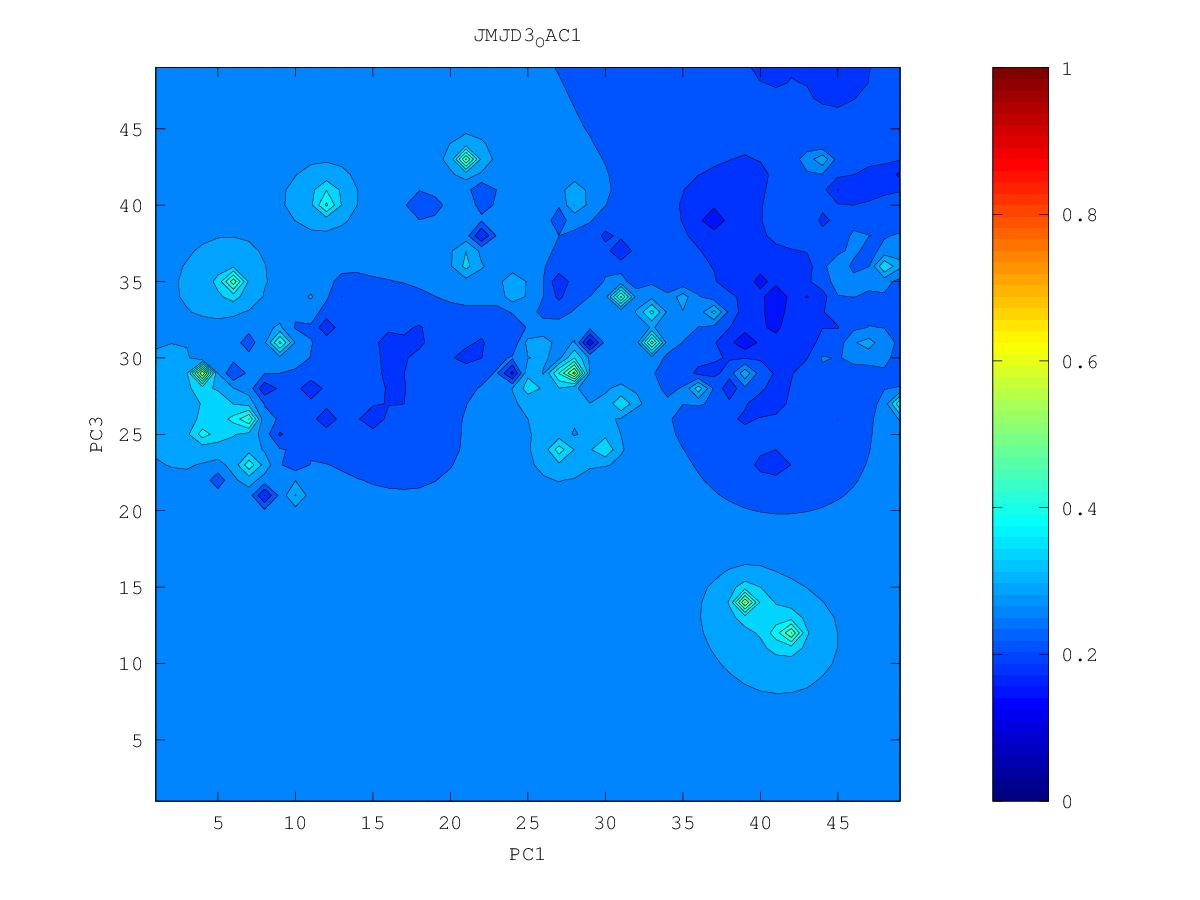

Data behind this chart, as committed beside it:
0.224624591282, 0.224342557802, 0.224515760633, 0.224540410468, 0.223730364383, 0.221154748126, 0.214211023272, 0.163204828358, 0.210386078231, 0.222198377636, 0.23229716944, 0.254452765857, 0.276253046167, 0.298105394727, 0.238739991968, 0.250195863244, 0.235958799665, 0.243143661975, 0.241311960566, 0.236170029386, 0.236954021167, 0.252403612491, 0.398209311607, 0.291652823743
0.22, 0.2201, 0.2214, 0.2225, 0.2225, 0.2205, 0.215, 0.2046, 0.206, 0.2229, 0.2363, 0.2474, 0.2611, 0.3653, 0.2637, 0.2455, 0.2338, 0.2494, 0.2682, 0.2597, 0.2451, 0.2493, 0.2636, 0.264
0.211, 0.2125, 0.2171, 0.2205, 0.2221, 0.2215, 0.2174, 0.2057, 0.1925, 0.2189, 0.2351, 0.251, 0.2379, 0.2502, 0.2556, 0.2468, 0.2415, 0.2515, 0.3026, 0.2693, 0.2294, 0.2338, 0.2352, 0.2446
0.1777, 0.1977, 0.2111, 0.2186, 0.2226, 0.2241, 0.2221, 0.2123, 0.1822, 0.2117, 0.2302, 0.2609, 0.2595, 0.2417, 0.261, 0.251, 0.2255, 0.2409, 0.2853, 0.2595, 0.2366, 0.224, 0.2184, 0.2317
0.1902, 0.1737, 0.2033, 0.2175, 0.2236, 0.2284, 0.2346, 0.2206, 0.1727, 0.2155, 0.222, 0.2126, 0.2425, 0.2763, 0.2664, 0.2484, 0.2255, 0.2103, 0.2292, 0.2475, 0.2387, 0.2297, 0.2171, 0.2118
0.2049, 0.195, 0.2076, 0.2187, 0.2244, 0.2173, 0.3173, 0.2485, 0.2236, 0.2205, 0.2031, 0.2244, 0.2309, 0.2407, 0.2323, 0.1967, 0.2102, 0.2113, 0.2219, 0.2546, 0.2405, 0.2291, 0.221, 0.2193
0.2114, 0.2111, 0.2152, 0.2207, 0.2258, 0.2339, 0.2659, 0.2459, 0.2299, 0.2274, 0.2418, 0.2261, 0.2136, 0.1958, 0.2051, 0.1714, 0.2012, 0.1999, 0.1982, 0.2103, 0.2307, 0.2243, 0.2225, 0.2234
0.2098, 0.2129, 0.2176, 0.2216, 0.2252, 0.2296, 0.2334, 0.2307, 0.2266, 0.2277, 0.2399, 0.228, 0.2094, 0.2002, 0.1965, 0.1881, 0.1884, 0.1917, 0.1961, 0.1988, 0.2093, 0.2147, 0.2167, 0.2206
0.1737, 0.2092, 0.218, 0.2215, 0.2233, 0.2239, 0.2226, 0.2201, 0.2191, 0.22, 0.2211, 0.2166, 0.208, 0.1983, 0.1883, 0.135, 0.1552, 0.1662, 0.1854, 0.1985, 0.2079, 0.1925, 0.2025, 0.2163
0.2012, 0.213, 0.2194, 0.2216, 0.2217, 0.2197, 0.2138, 0.2027, 0.2082, 0.2104, 0.2108, 0.2086, 0.2029, 0.186, 0.1616, 0.1858, 0.1801, 0.1784, 0.1821, 0.2079, 0.2316, 0.2207, 0.1907, 0.2147
0.2189, 0.2201, 0.2219, 0.2223, 0.2212, 0.2178, 0.2094, 0.1825, 0.1973, 0.1955, 0.201, 0.2004, 0.1986, 0.1928, 0.1902, 0.2004, 0.1942, 0.1884, 0.1437, 0.21, 0.3163, 0.2429, 0.2164, 0.2054
0.2248, 0.2245, 0.2244, 0.2237, 0.2219, 0.2184, 0.2124, 0.2045, 0.194, 0.1759, 0.1892, 0.1859, 0.19, 0.1955, 0.1934, 0.222, 0.2376, 0.2131, 0.1847, 0.2088, 0.2295, 0.183, 0.2223, 0.2197
0.2283, 0.2276, 0.2268, 0.2256, 0.2236, 0.2203, 0.2154, 0.2082, 0.1959, 0.182, 0.1399, 0.1937, 0.2036, 0.2102, 0.2158, 0.2275, 0.3383, 0.2389, 0.2157, 0.2164, 0.2014, 0.2467, 0.2421, 0.2339
0.231, 0.2301, 0.2292, 0.2278, 0.2259, 0.2231, 0.2189, 0.2124, 0.1985, 0.181, 0.1841, 0.2044, 0.2137, 0.2203, 0.2301, 0.2542, 0.266, 0.2498, 0.237, 0.2285, 0.1997, 0.3497, 0.2564, 0.215
0.2333, 0.2325, 0.2316, 0.2304, 0.2288, 0.2265, 0.2233, 0.2189, 0.2131, 0.2091, 0.2106, 0.2159, 0.2209, 0.2228, 0.2213, 0.3068, 0.2869, 0.2612, 0.2494, 0.2323, 0.238, 0.2524, 0.2508, 0.2389
0.2355, 0.2349, 0.2342, 0.2332, 0.232, 0.2303, 0.2282, 0.2256, 0.2229, 0.2213, 0.2217, 0.224, 0.2268, 0.2264, 0.2117, 0.2632, 0.2815, 0.2756, 0.2698, 0.2427, 0.2315, 0.2446, 0.2548, 0.255
0.2377, 0.2373, 0.2368, 0.2362, 0.2354, 0.2344, 0.2331, 0.2317, 0.2301, 0.2288, 0.2283, 0.2288, 0.2311, 0.2353, 0.2436, 0.2781, 0.3772, 0.2917, 0.4612, 0.2742, 0.2547, 0.2591, 0.2667, 0.2646
0.2398, 0.2396, 0.2394, 0.2392, 0.2389, 0.2386, 0.2382, 0.2375, 0.2364, 0.2346, 0.2319, 0.2292, 0.2288, 0.2374, 0.2277, 0.2746, 0.2916, 0.2712, 0.2686, 0.2742, 0.2713, 0.2827, 0.3015, 0.2537
0.242, 0.242, 0.2421, 0.2423, 0.2425, 0.2429, 0.2435, 0.244, 0.2435, 0.2406, 0.2338, 0.2215, 0.1751, 0.2365, 0.2654, 0.4511, 0.2561, 0.2657, 0.2671, 0.2697, 0.2752, 0.2946, 0.3634, 0.2849
0.244, 0.2443, 0.2447, 0.2453, 0.2461, 0.2473, 0.2493, 0.2521, 0.2543, 0.2508, 0.2391, 0.2012, 0.2266, 0.2394, 0.2555, 0.2726, 0.2585, 0.2624, 0.2641, 0.259, 0.2697, 0.286, 0.2947, 0.2954
0.246, 0.2466, 0.2472, 0.2481, 0.2494, 0.2514, 0.2549, 0.2623, 0.2779, 0.2761, 0.252, 0.2401, 0.2381, 0.2354, 0.2165, 0.2508, 0.258, 0.2613, 0.1444, 0.2821, 0.2878, 0.2778, 0.2891, 0.2935
0.248, 0.2487, 0.2496, 0.2508, 0.2523, 0.2546, 0.2588, 0.2689, 0.3132, 0.3274, 0.255, 0.2475, 0.2435, 0.2372, 0.2314, 0.2411, 0.2524, 0.2648, 0.2925, 0.3657, 0.5355, 0.2923, 0.2938, 0.2934
0.2498, 0.2508, 0.2519, 0.2532, 0.2548, 0.2569, 0.2602, 0.2658, 0.2736, 0.2511, 0.246, 0.2504, 0.2478, 0.2394, 0.1811, 0.2029, 0.2421, 0.2597, 0.2707, 0.2774, 0.4064, 0.325, 0.3017, 0.2967
0.2516, 0.2528, 0.2542, 0.2557, 0.2573, 0.259, 0.2607, 0.2622, 0.2621, 0.2576, 0.2543, 0.2541, 0.2537, 0.2519, 0.2498, 0.2503, 0.2448, 0.2578, 0.3109, 0.2939, 0.2862, 0.3223, 0.3028, 0.295
0.2533, 0.2548, 0.2565, 0.2584, 0.2603, 0.2617, 0.2623, 0.2616, 0.26, 0.258, 0.257, 0.2576, 0.26, 0.2663, 0.2862, 0.2845, 0.2577, 0.254, 0.3007, 0.2875, 0.3191, 0.3455, 0.2979, 0.2887
0.255, 0.2568, 0.259, 0.2615, 0.2643, 0.2665, 0.2665, 0.2632, 0.2588, 0.2569, 0.2572, 0.2592, 0.2642, 0.2738, 0.3089, 0.307, 0.2532, 0.2285, 0.2226, 0.2545, 0.1618, 0.2896, 0.2839, 0.2795
0.2564, 0.2586, 0.2614, 0.2651, 0.27, 0.2758, 0.2773, 0.2675, 0.2512, 0.2517, 0.2547, 0.2552, 0.2665, 0.2753, 0.2779, 0.268, 0.2375, 0.2177, 0.2302, 0.2417, 0.2531, 0.2649, 0.2692, 0.2696
0.2576, 0.2601, 0.2635, 0.2684, 0.2768, 0.2939, 0.3173, 0.2832, 0.2189, 0.2464, 0.2529, 0.173, 0.2802, 0.292, 0.2741, 0.2597, 0.243, 0.223, 0.2075, 0.211, 0.2409, 0.2525, 0.2581, 0.2604
0.2584, 0.2611, 0.2647, 0.2702, 0.2801, 0.3067, 0.4864, 0.3019, 0.2645, 0.2573, 0.259, 0.267, 0.3269, 0.339, 0.275, 0.2575, 0.2448, 0.2324, 0.2182, 0.2003, 0.2317, 0.244, 0.2496, 0.2522
0.2589, 0.2616, 0.265, 0.2698, 0.2772, 0.2894, 0.2995, 0.2836, 0.2661, 0.2586, 0.2605, 0.2689, 0.2839, 0.2842, 0.2673, 0.2543, 0.2436, 0.2337, 0.2237, 0.2156, 0.2299, 0.2383, 0.2427, 0.2443
0.2591, 0.2616, 0.2646, 0.2682, 0.2725, 0.2766, 0.2771, 0.2703, 0.2571, 0.2417, 0.2548, 0.263, 0.2674, 0.266, 0.259, 0.2499, 0.2398, 0.2282, 0.223, 0.2249, 0.2291, 0.2332, 0.2362, 0.2369
0.259, 0.2614, 0.264, 0.2667, 0.2692, 0.2708, 0.27, 0.2652, 0.2526, 0.2154, 0.2517, 0.2597, 0.2611, 0.259, 0.2538, 0.2462, 0.2353, 0.2081, 0.2064, 0.2202, 0.2236, 0.2257, 0.2284, 0.2313
0.2587, 0.2611, 0.2635, 0.2658, 0.2678, 0.2689, 0.2684, 0.2659, 0.2607, 0.2564, 0.2583, 0.26, 0.2591, 0.256, 0.251, 0.2441, 0.2342, 0.2184, 0.2057, 0.2088, 0.2115, 0.2102, 0.2117, 0.2265
0.2583, 0.2609, 0.2634, 0.2656, 0.2676, 0.2691, 0.2698, 0.2694, 0.2678, 0.2659, 0.2643, 0.2623, 0.2593, 0.255, 0.2496, 0.2433, 0.2353, 0.2217, 0.1897, 0.2021, 0.2046, 0.2097, 0.2102, 0.2216
0.2579, 0.2608, 0.2635, 0.266, 0.2684, 0.2708, 0.273, 0.2749, 0.2757, 0.2743, 0.2707, 0.2661, 0.2609, 0.2549, 0.2481, 0.2419, 0.237, 0.2306, 0.2245, 0.2219, 0.2214, 0.2211, 0.2162, 0.1876
0.2576, 0.2608, 0.2638, 0.2666, 0.2697, 0.2732, 0.2776, 0.2834, 0.289, 0.2882, 0.2801, 0.2714, 0.2636, 0.2554, 0.2432, 0.2333, 0.2368, 0.2354, 0.233, 0.2311, 0.2292, 0.2269, 0.2222, 0.2158
0.2576, 0.261, 0.2642, 0.2674, 0.271, 0.2756, 0.2826, 0.2951, 0.3194, 0.3239, 0.2943, 0.2776, 0.2675, 0.2582, 0.2412, 0.2117, 0.2362, 0.2352, 0.2363, 0.2361, 0.233, 0.2292, 0.2261, 0.2253
0.2579, 0.2614, 0.2646, 0.268, 0.2719, 0.2771, 0.2854, 0.3025, 0.3643, 0.4114, 0.3046, 0.2823, 0.2718, 0.2646, 0.2591, 0.2562, 0.2347, 0.1816, 0.2377, 0.2406, 0.2336, 0.222, 0.2219, 0.1878
0.2585, 0.2618, 0.265, 0.2683, 0.2722, 0.2772, 0.2845, 0.2965, 0.316, 0.3189, 0.2974, 0.2834, 0.2755, 0.2709, 0.2708, 0.2928, 0.2669, 0.2457, 0.2518, 0.2492, 0.2358, 0.1847, 0.2244, 0.2249
0.2593, 0.2623, 0.2653, 0.2684, 0.2719, 0.2761, 0.2815, 0.288, 0.294, 0.2945, 0.2889, 0.2828, 0.2785, 0.2757, 0.2745, 0.273, 0.2567, 0.2468, 0.2857, 0.2644, 0.2447, 0.2254, 0.2325, 0.2401
0.2601, 0.2628, 0.2655, 0.2683, 0.2713, 0.2748, 0.2785, 0.2824, 0.2853, 0.2861, 0.2848, 0.283, 0.2818, 0.2811, 0.2799, 0.2767, 0.272, 0.2951, 0.4157, 0.2763, 0.2503, 0.2195, 0.2391, 0.2478
0.2608, 0.2631, 0.2655, 0.268, 0.2707, 0.2735, 0.2764, 0.2791, 0.2812, 0.2826, 0.2834, 0.2845, 0.2865, 0.2895, 0.2908, 0.2867, 0.2808, 0.2793, 0.2791, 0.269, 0.2528, 0.1838, 0.2488, 0.259
0.2614, 0.2634, 0.2656, 0.2678, 0.2701, 0.2725, 0.2748, 0.2771, 0.2792, 0.2811, 0.2833, 0.2865, 0.2925, 0.304, 0.3187, 0.3065, 0.2863, 0.2627, 0.2319, 0.2628, 0.26, 0.2718, 0.3087, 0.4443
0.2618, 0.2636, 0.2656, 0.2676, 0.2696, 0.2717, 0.2738, 0.2759, 0.278, 0.2803, 0.2833, 0.2879, 0.2968, 0.3197, 0.4684, 0.3422, 0.2941, 0.2753, 0.2665, 0.2631, 0.2157, 0.2905, 0.3261, 0.3778
0.2621, 0.2638, 0.2655, 0.2673, 0.2692, 0.2711, 0.273, 0.275, 0.2771, 0.2796, 0.2827, 0.2875, 0.2957, 0.3119, 0.338, 0.32, 0.2947, 0.2813, 0.2723, 0.2724, 0.2887, 0.3203, 0.365, 0.3441
0.2624, 0.2639, 0.2655, 0.2671, 0.2688, 0.2705, 0.2723, 0.2742, 0.2763, 0.2786, 0.2816, 0.2856, 0.2911, 0.2982, 0.3032, 0.2994, 0.2908, 0.2833, 0.2716, 0.2512, 0.5576, 0.3402, 0.3289, 0.333
0.2625, 0.264, 0.2654, 0.2669, 0.2685, 0.2701, 0.2717, 0.2735, 0.2754, 0.2775, 0.2801, 0.2831, 0.2866, 0.29, 0.2918, 0.2907, 0.2879, 0.2853, 0.2849, 0.2967, 0.325, 0.3222, 0.3163, 0.317
0.2627, 0.264, 0.2653, 0.2667, 0.2681, 0.2696, 0.2711, 0.2728, 0.2745, 0.2764, 0.2785, 0.2808, 0.2831, 0.2851, 0.2863, 0.2864, 0.2859, 0.286, 0.2883, 0.2946, 0.3026, 0.3056, 0.3053, 0.3047
0.2627, 0.264, 0.2652, 0.2665, 0.2678, 0.2692, 0.2706, 0.2721, 0.2736, 0.2753, 0.277, 0.2788, 0.2805, 0.282, 0.2831, 0.2837, 0.2842, 0.2852, 0.2873, 0.2907, 0.2943, 0.2965, 0.297, 0.2964
